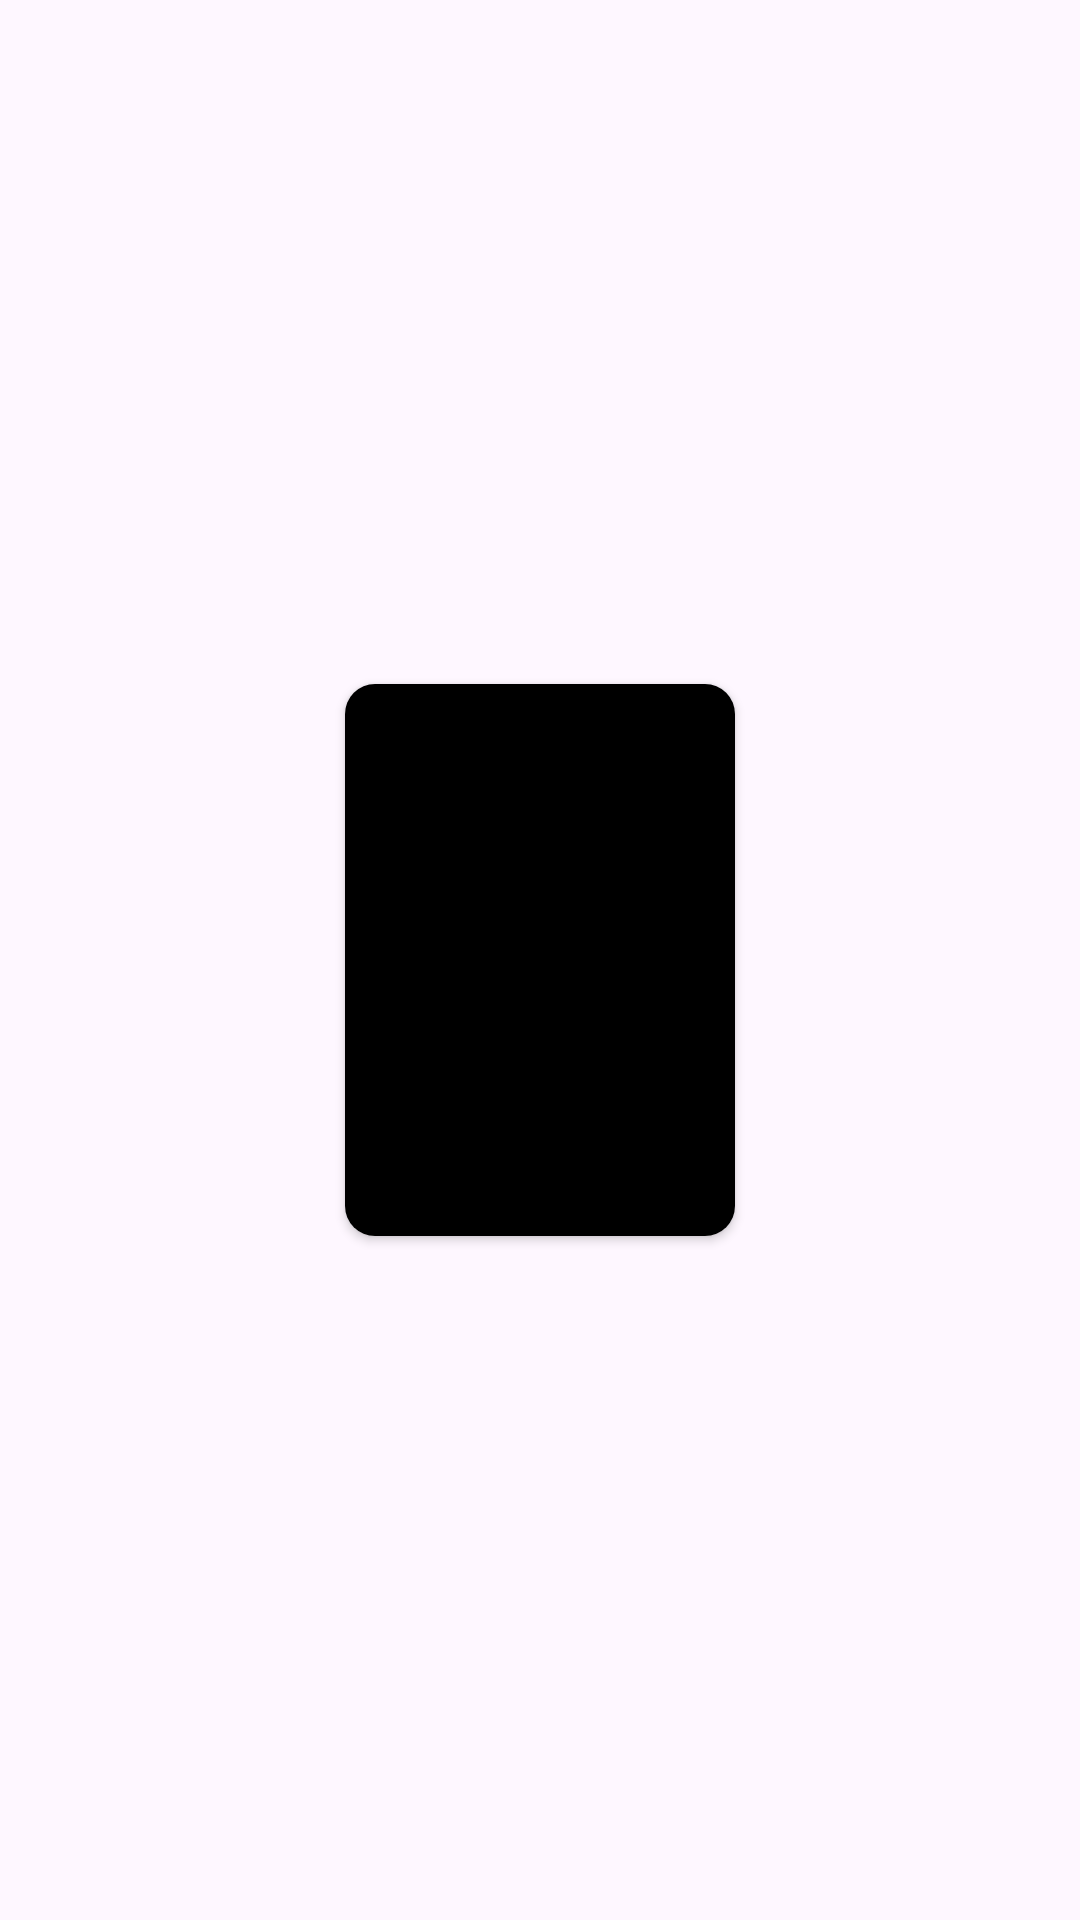

Write the Android layout XML for this screen, with the resource values it uses.
<!-- AndroidManifest.xml: application theme Theme.NetflixCustomAdapters -->
<!-- res/layout/tv_show_layout.xml -->
<?xml version="1.0" encoding="utf-8"?>
<LinearLayout xmlns:android="http://schemas.android.com/apk/res/android"
    android:layout_width="wrap_content"
    android:layout_height="wrap_content"
    android:gravity="center"
    xmlns:app="http://schemas.android.com/apk/res-auto">

    <androidx.cardview.widget.CardView
        android:layout_width="140dp"
        android:layout_height="196dp"
        app:cardCornerRadius="10dp"
        app:cardUseCompatPadding="true"

        >
        <ImageView
            android:id="@+id/imgTv"
            android:layout_width="match_parent"
            android:layout_height="match_parent"
            android:background="#000000"
            android:contentDescription="Tv Shows"
            android:src="@drawable/wednesday"
            android:scaleType="centerCrop"

            />
    </androidx.cardview.widget.CardView>



</LinearLayout>
<!-- resources referenced by this layout -->
<resources>
  <style name="Theme.NetflixCustomAdapters" parent="Base.Theme.NetflixCustomAdapters" />
  <style name="Base.Theme.NetflixCustomAdapters" parent="Theme.Material3.DayNight.NoActionBar">
          
          
      </style>
</resources>
